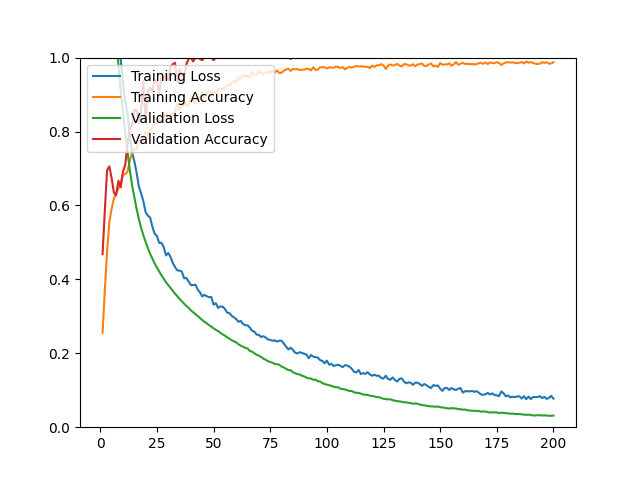

Data behind this chart, as committed beside it:
epoch, loss, acc, val_loss, val_acc
1, 1.613, 0.2556, 1.516, 0.4681
2, 1.497, 0.3698, 1.434, 0.5851
3, 1.415, 0.4754, 1.359, 0.6950
4, 1.34, 0.5549, 1.283, 0.7057
5, 1.273, 0.5908, 1.206, 0.6738
6, 1.191, 0.6187, 1.126, 0.6348
7, 1.124, 0.6337, 1.05, 0.6277
8, 1.061, 0.6455, 0.9794, 0.6667
9, 0.9959, 0.6613, 0.9122, 0.6489
10, 0.9320, 0.6829, 0.8516, 0.6915
11, 0.8835, 0.6845, 0.7979, 0.7092
12, 0.8498, 0.6912, 0.7466, 0.7660
13, 0.7923, 0.7200, 0.6972, 0.8085
14, 0.7444, 0.7432, 0.6559, 0.8156
15, 0.7203, 0.7511, 0.6233, 0.8582
16, 0.6899, 0.7542, 0.5916, 0.8582
17, 0.6517, 0.7735, 0.5638, 0.8227
18, 0.6329, 0.7763, 0.5397, 0.8546
19, 0.6116, 0.7853, 0.5193, 0.9362
20, 0.5821, 0.7999, 0.5015, 0.8227
21, 0.5725, 0.7889, 0.4844, 0.9078
22, 0.5674, 0.8027, 0.4693, 0.9184
23, 0.5426, 0.8102, 0.4557, 0.9078
24, 0.5233, 0.8255, 0.4428, 0.9397
25, 0.5177, 0.8212, 0.4316, 0.9362
26, 0.4985, 0.8334, 0.4213, 0.9043
27, 0.4989, 0.8247, 0.4110, 0.9504
28, 0.4877, 0.8326, 0.4016, 0.9433
29, 0.4647, 0.8499, 0.3922, 0.9574
30, 0.4712, 0.8413, 0.3844, 0.9397
31, 0.4608, 0.8369, 0.3766, 0.9752
32, 0.4444, 0.8507, 0.3687, 0.9823
33, 0.4331, 0.8531, 0.3612, 0.9858
34, 0.4240, 0.8736, 0.3544, 0.9326
35, 0.4237, 0.8586, 0.3469, 0.9681
36, 0.4209, 0.8685, 0.3406, 0.9504
37, 0.4030, 0.8787, 0.3344, 0.9468
38, 0.4036, 0.8700, 0.3279, 0.9823
39, 0.3942, 0.8708, 0.3229, 0.9965
40, 0.3845, 0.8913, 0.3160, 1
41, 0.3846, 0.8818, 0.3110, 0.9894
42, 0.3856, 0.8744, 0.3058, 1
43, 0.3719, 0.8929, 0.3007, 1
44, 0.3648, 0.8893, 0.2951, 0.9965
45, 0.3539, 0.9067, 0.2898, 0.9929
46, 0.3582, 0.8929, 0.2852, 1
47, 0.3544, 0.9019, 0.2807, 1
48, 0.3516, 0.9102, 0.2763, 1
49, 0.3522, 0.9007, 0.2720, 1
50, 0.3315, 0.9082, 0.2678, 0.9929
51, 0.3356, 0.9027, 0.2633, 1
52, 0.3228, 0.9157, 0.2601, 1
53, 0.3266, 0.9161, 0.2555, 1
54, 0.3263, 0.9149, 0.2510, 1
55, 0.3200, 0.9204, 0.2476, 1
56, 0.3100, 0.9256, 0.2431, 1
57, 0.3086, 0.9228, 0.2395, 1
58, 0.3014, 0.9311, 0.2354, 1
59, 0.2972, 0.9370, 0.2322, 1
60, 0.2924, 0.9342, 0.2296, 1
... 140 more rows
